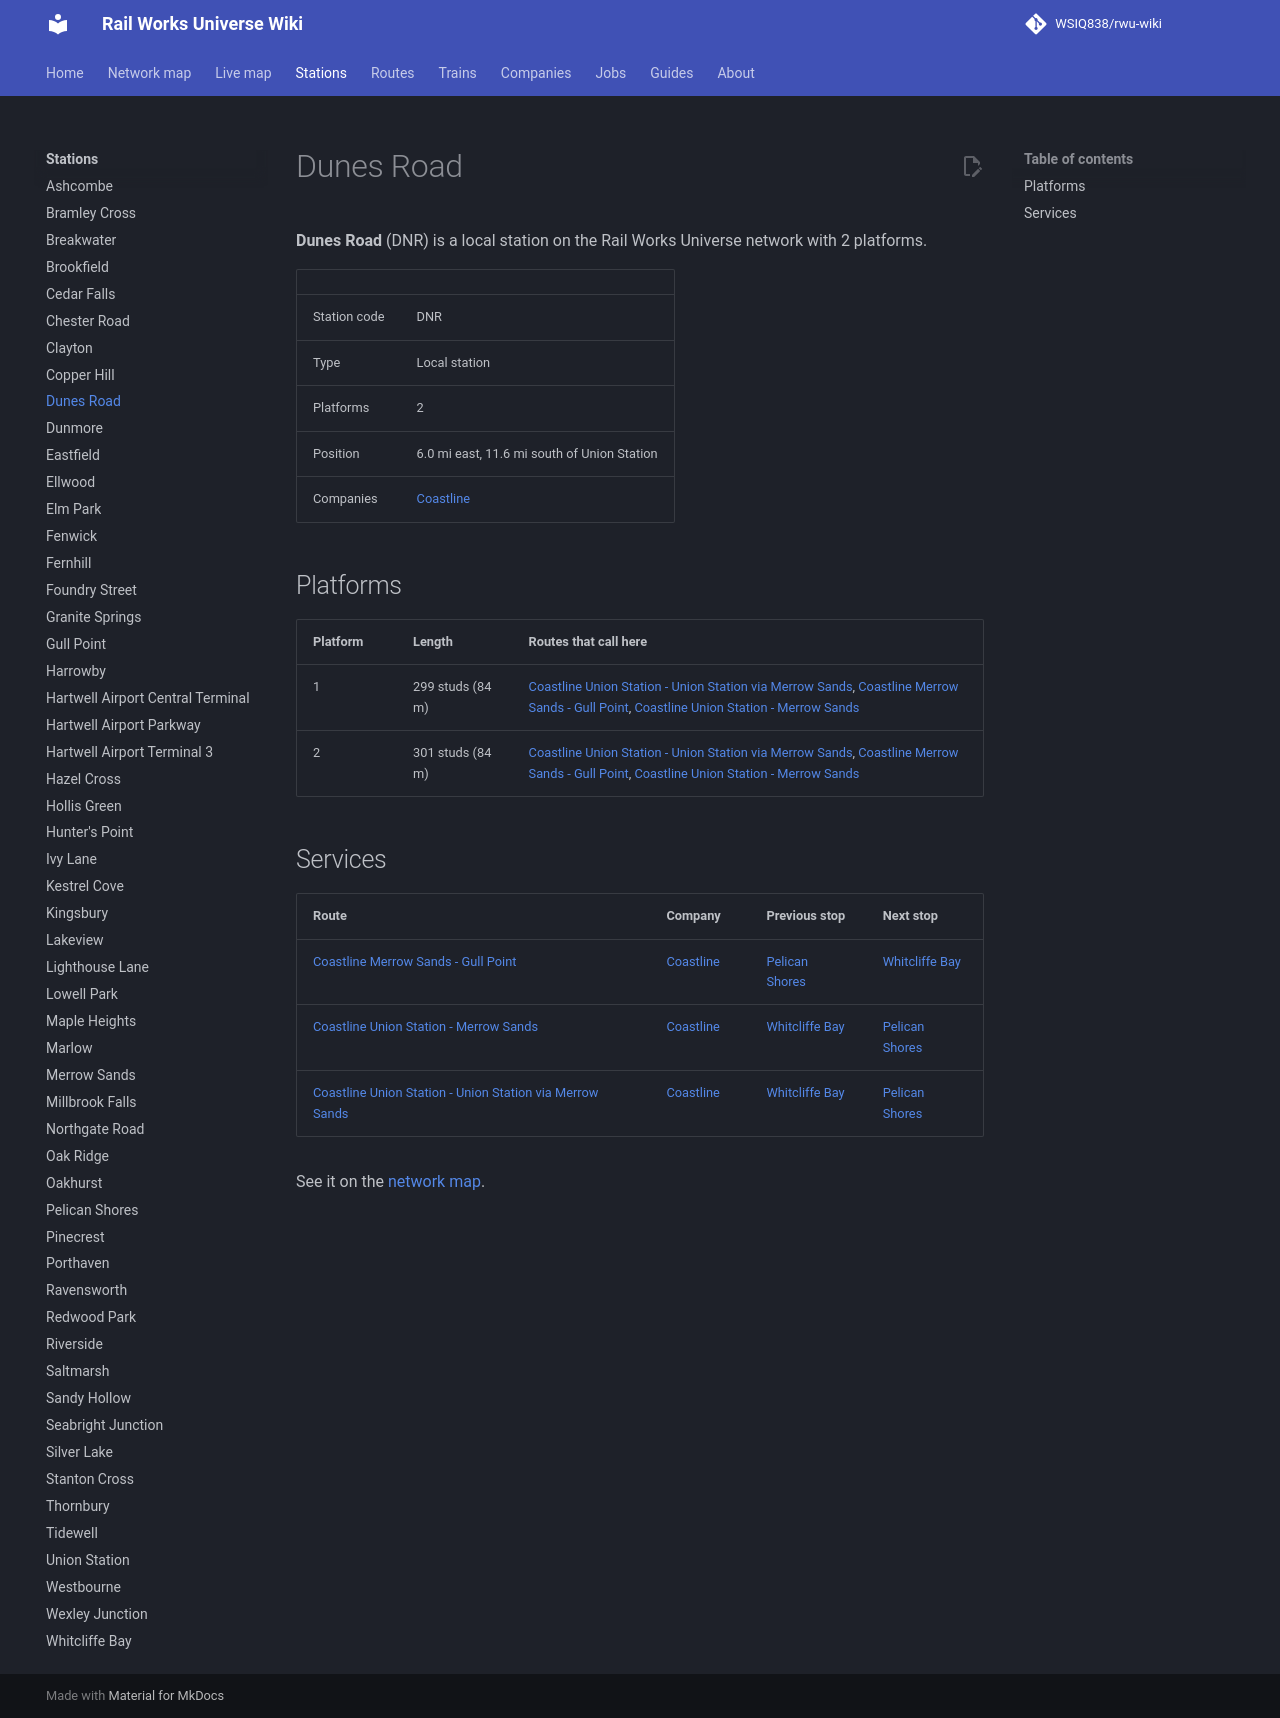

repository: WSIQ838/rwu-wiki · page: stations/dunes-road/index.html · generator: mkdocs

# Dunes Road

**Dunes Road** (DNR) is a local station on the Rail Works Universe network with 2 platforms.

| | |
|---|---|
| Station code | DNR |
| Type | Local station |
| Platforms | 2 |
| Position | 6.0 mi east, 11.6 mi south of Union Station |
| Companies | [Coastline](../companies/coastline.md) |

## Platforms

| Platform | Length | Routes that call here |
|---|---|---|
| 1 | 299 studs (84 m) | [Coastline Union Station - Union Station via Merrow Sands](../lines/cl-loop.md), [Coastline Merrow Sands - Gull Point](../lines/cl-mrs-glp.md), [Coastline Union Station - Merrow Sands](../lines/cl-uns-mrs.md) |
| 2 | 301 studs (84 m) | [Coastline Union Station - Union Station via Merrow Sands](../lines/cl-loop.md), [Coastline Merrow Sands - Gull Point](../lines/cl-mrs-glp.md), [Coastline Union Station - Merrow Sands](../lines/cl-uns-mrs.md) |

## Services

| Route | Company | Previous stop | Next stop |
|---|---|---|---|
| [Coastline Merrow Sands - Gull Point](../lines/cl-mrs-glp.md) | [Coastline](../companies/coastline.md) | [Pelican Shores](../stations/pelican-shores.md) | [Whitcliffe Bay](../stations/whitcliffe-bay.md) |
| [Coastline Union Station - Merrow Sands](../lines/cl-uns-mrs.md) | [Coastline](../companies/coastline.md) | [Whitcliffe Bay](../stations/whitcliffe-bay.md) | [Pelican Shores](../stations/pelican-shores.md) |
| [Coastline Union Station - Union Station via Merrow Sands](../lines/cl-loop.md) | [Coastline](../companies/coastline.md) | [Whitcliffe Bay](../stations/whitcliffe-bay.md) | [Pelican Shores](../stations/pelican-shores.md) |

See it on the [network map](../map.md#DNR).
